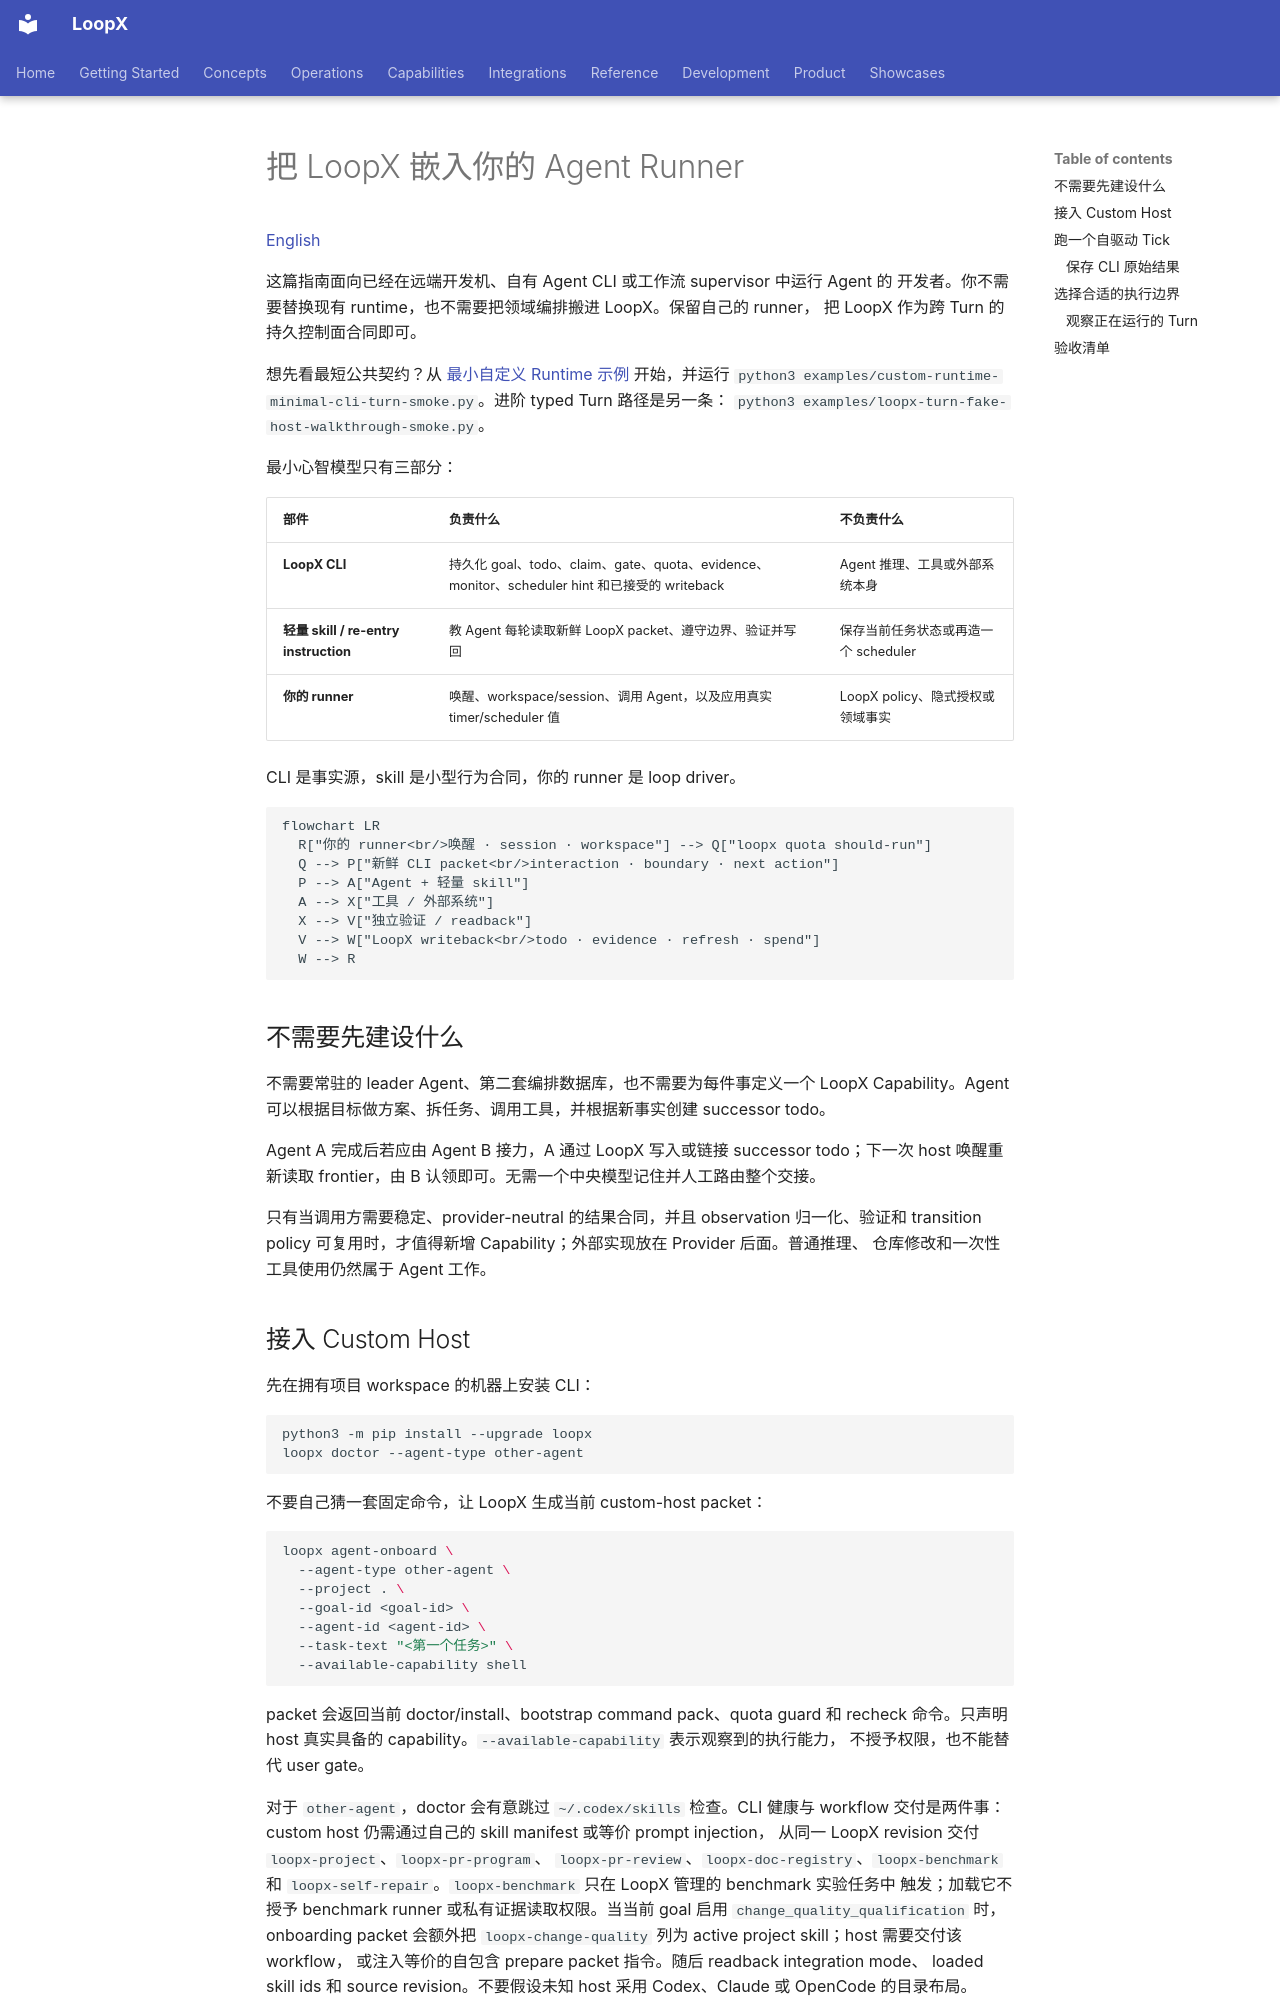

repository: loopx-project/loopx · page: guides/custom-agent-runner-integration.zh-CN/index.html · generator: mkdocs

# 把 LoopX 嵌入你的 Agent Runner

[English](custom-agent-runner-integration.md)

这篇指南面向已经在远端开发机、自有 Agent CLI 或工作流 supervisor 中运行 Agent 的
开发者。你不需要替换现有 runtime，也不需要把领域编排搬进 LoopX。保留自己的 runner，
把 LoopX 作为跨 Turn 的持久控制面合同即可。

想先看最短公共契约？从
[最小自定义 Runtime 示例](minimal-custom-runtime-example.zh-CN.md) 开始，并运行
`python3 examples/custom-runtime-minimal-cli-turn-smoke.py`。进阶 typed Turn 路径是另一条：
`python3 examples/loopx-turn-fake-host-walkthrough-smoke.py`。

最小心智模型只有三部分：

| 部件 | 负责什么 | 不负责什么 |
| --- | --- | --- |
| **LoopX CLI** | 持久化 goal、todo、claim、gate、quota、evidence、monitor、scheduler hint 和已接受的 writeback | Agent 推理、工具或外部系统本身 |
| **轻量 skill / re-entry instruction** | 教 Agent 每轮读取新鲜 LoopX packet、遵守边界、验证并写回 | 保存当前任务状态或再造一个 scheduler |
| **你的 runner** | 唤醒、workspace/session、调用 Agent，以及应用真实 timer/scheduler 值 | LoopX policy、隐式授权或领域事实 |

CLI 是事实源，skill 是小型行为合同，你的 runner 是 loop driver。

```mermaid
flowchart LR
  R["你的 runner<br/>唤醒 · session · workspace"] --> Q["loopx quota should-run"]
  Q --> P["新鲜 CLI packet<br/>interaction · boundary · next action"]
  P --> A["Agent + 轻量 skill"]
  A --> X["工具 / 外部系统"]
  X --> V["独立验证 / readback"]
  V --> W["LoopX writeback<br/>todo · evidence · refresh · spend"]
  W --> R
```

## 不需要先建设什么

不需要常驻的 leader Agent、第二套编排数据库，也不需要为每件事定义一个 LoopX
Capability。Agent 可以根据目标做方案、拆任务、调用工具，并根据新事实创建 successor todo。

Agent A 完成后若应由 Agent B 接力，A 通过 LoopX 写入或链接 successor todo；下一次 host
唤醒重新读取 frontier，由 B 认领即可。无需一个中央模型记住并人工路由整个交接。

只有当调用方需要稳定、provider-neutral 的结果合同，并且 observation 归一化、验证和
transition policy 可复用时，才值得新增 Capability；外部实现放在 Provider 后面。普通推理、
仓库修改和一次性工具使用仍然属于 Agent 工作。
